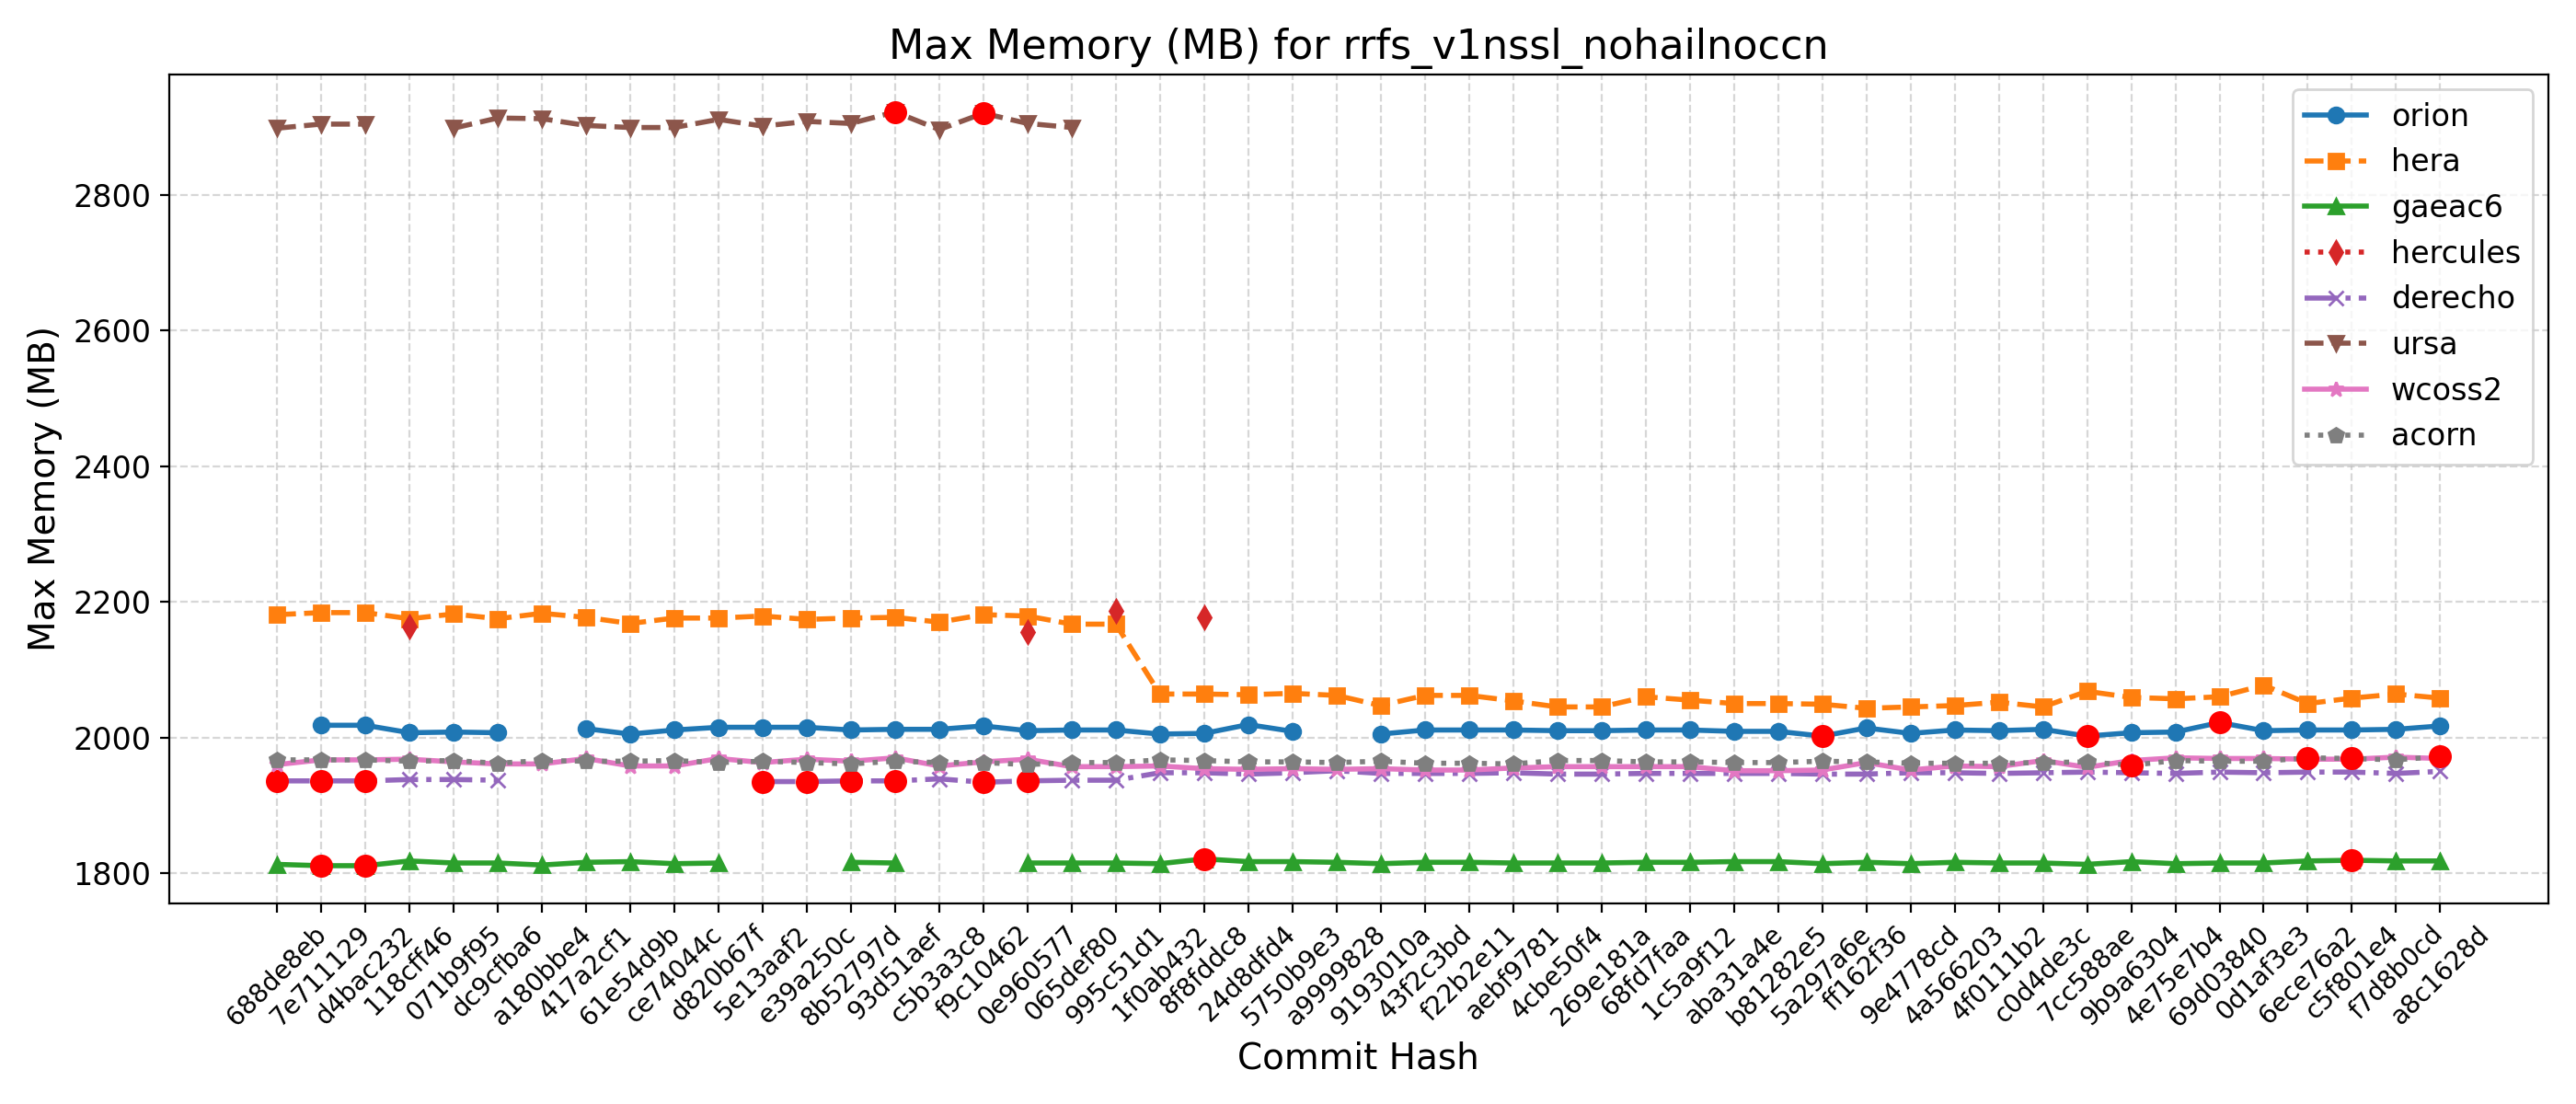

The file beside this chart, header and first rows:
Hash, Date, Message, orion, hera, gaeac6, hercules, derecho, ursa, wcoss2, acorn
688de8eb, 2025-09-04, Fix default cdmbgwd settings (#2788), , 2181, 1813, , 1936, 2898, 1960, 1967
7e711129, 2025-09-02, Use container with spack stack 1.9.2 (#2…, 2018, 2184, 1811, , 1936, 2904, 1967, 1967
d4bac232, 2025-08-29, MPAS dycore + Atmosphere Generalization …, 2018, 2184, 1811, , 1936, 2904, 1967, 1967
118cff46, 2025-08-25, Add FV3 grid mask for regional domains t…, 2007, 2175, 1818, 2163, 1938, , 1968, 1965
071b9f95, 2025-08-22, Fix Restart IAU and Ultra-Low Reproducib…, 2008, 2182, 1815, , 1938, 2898, 1964, 1966
dc9cfba6, 2025-08-19, Update CICE through 2025-07 and switch t…, 2007, 2175, 1815, , 1937, 2913, 1961, 1962
a180bbe4, 2025-08-15, FV3: Fix Prate_avg and UPP call freq + F…, , 2183, 1812, , , 2912, 1961, 1966
417a2cf1, 2025-08-13, Fix conus13km tests restart and decompos…, 2013, 2177, 1816, , , 2902, 1969, 1965
61e54d9b, 2025-08-11, Add two-way ocean-wave coupling feature …, 2005, 2168, 1817, , , 2899, 1958, 1965
ce74044c, 2025-08-06, Create a user-friendly "process model" t…, 2011, 2176, 1814, , , 2899, 1958, 1966
d820b67f, 2025-08-01, Update GOCART to v2.4.3 (#2819), 2015, 2176, 1815, , , 2911, 1969, 1963
5e13aaf2, 2025-07-29, Update DATM meshes and switch to bilinea…, 2015, 2179, , , 1935, 2901, 1963, 1965
e39a250c, 2025-07-24, Update FV3 hash to include UPP ss192/Urs…, 2015, 2174, , , 1935, 2908, 1968, 1963
8b52797d, 2025-07-21, Combination of 2684,2707,2771 (MERRA2 3-…, 2011, 2176, 1816, , 1936, 2905, 1965, 1961
93d51aef, 2025-07-17, Exporting Canopy Variables from AQM to F…, 2012, 2177, 1815, , 1936, 2922, 1970, 1965
c5b3a3c8, 2025-07-14, GFDLMP-v3 and TEMPO MP microphysics (#25…, 2012, 2170, , , 1939, 2896, 1958, 1963
f9c10462, 2025-07-11, Combination of several CCPP-physics PRs …, 2017, 2181, , , 1934, 2920, 1964, 1963
0e960577, 2025-07-09, Combination #2777 (maintask writes CMEPS…, 2010, 2179, 1815, 2156, 1936, 2905, 1968, 1960
065def80, 2025-07-07, Port UFS-WM to Ursa (#2471), 2011, 2167, 1815, , 1937, 2899, 1957, 1963
995c51d1, 2025-07-03, Upgrade UFS-WM to spack-stack/1.9.2 (#26…, 2011, 2167, 1815, 2187, 1937, , 1957, 1963
1f0ab432, 2025-07-01, Reduce WW3 memory use (#2624), 2005, 2064, 1814, , 1948, , 1958, 1967
8f8fddc8, 2025-06-30, Bring in scale-aware 3DTKE related chang…, 2006, 2064, 1821, 2177, 1948, , 1954, 1966
24d8dfd4, 2025-06-26, Slight modification in orographic gravit…, 2019, 2063, 1817, , 1946, , 1953, 1964
5750b9e3, 2025-06-20, gcycle update (#2747), 2009, 2065, 1817, , 1948, , 1954, 1964
a9999828, 2025-06-12, Add a new parameter in dycore to control…, , 2062, 1816, , 1951, , 1953, 1963
9193010a, 2025-06-06, In Noah-MP, set zero for canopy liquid a…, 2005, 2047, 1814, , 1947, , 1954, 1965
43f2c3bd, 2025-06-04, Urgent Documentation Update for HSD Capa…, 2011, 2062, 1816, , 1947, , 1952, 1962
f22b2e11, 2025-06-02, Bug fix for surface roughness calculatio…, 2011, 2062, 1816, , 1947, , 1952, 1962
aebf9781, 2025-05-27, Fix bug to improve wave initialization b…, 2011, 2054, 1815, , 1948, , 1955, 1961
4cbe50f4, 2025-05-23, Add idealized, regional tropical cyclone…, 2010, 2045, 1815, , 1946, , 1957, 1966
269e181a, 2025-05-23, Add GFSv17 IAU restart tests without wav…, 2010, 2045, 1815, , 1946, , 1957, 1966
68fd7faa, 2025-05-15, Enable Hera, Hercules Gnu tests: cpld_de…, 2011, 2060, 1816, , 1947, , 1957, 1964
1c5a9f12, 2025-05-09, Add "ultra low" coupled configurations t…, 2011, 2055, 1816, , 1947, , 1957, 1964
aba31a4e, 2025-05-06, Resolve miscellaneous WM issues and upda…, 2009, 2050, 1817, , 1947, , 1951, 1963
b81282e5, 2025-05-05, Switch to vector remapping and bilinear …, 2009, 2050, 1817, , 1947, , 1951, 1963
5a297a6e, 2025-05-02, improve coupled model startup cost for w…, 2002, 2049, 1814, , 1946, , 1952, 1965
ff162f36, 2025-05-01, NSSL MP scheme updates + Stochastic Phys…, 2014, 2043, 1816, , 1946, , 1963, 1964
9e4778cd, 2025-04-25, Loosen restriction on optional arguments…, 2006, 2045, 1814, , 1948, , 1952, 1962
4a566203, 2025-04-23, CMake Atmosphere Dycore Generalization +…, 2011, 2047, 1816, , 1948, , 1958, 1962
4f0111b2, 2025-04-21, Add CMEPS log file at restart write; IAU…, 2010, 2052, 1815, , 1947, , 1957, 1962
c0d4de3c, 2025-04-18, Update mom6 to its main repository 20250…, 2012, 2045, 1815, , 1948, , 1966, 1963
7cc588ae, 2025-04-16, Add PIO configuration variables for CMEP…, 2002, 2068, 1813, , 1949, , 1956, 1964
9b9a6304, 2025-04-11, Memcheck fixes (#2655), 2007, 2059, 1817, , 1948, , 1966, 1959
4e75e7b4, 2025-04-10, Update upp submodule to the latest UPP (…, 2008, 2057, 1814, , 1947, , 1970, 1966
69d03840, 2025-04-07, Use ESMF Redist instead of Remap for FV3…, 2022, 2060, 1815, , 1949, , 1969, 1965
0d1af3e3, 2025-04-02, Convert GFS DDTs from blocked data struc…, 2010, 2077, 1815, , 1948, , 1969, 1965
6ece76a2, 2025-03-28, Update WW3  by merging develop  as of 20…, 2011, 2050, 1818, , 1949, , 1968, 1970
c5f801e4, 2025-03-27, Sync CDEPS and CMEPS to ESCOMP (#2664), 2011, 2058, 1819, , 1949, , 1968, 1969
f7d8b0cd, 2025-03-26, Add support for FV3 native grid (cubed s…, 2012, 2064, 1818, , 1947, , 1971, 1967
a8c1628d, 2025-03-24, Introduce prognostic updraft velocity to…, 2017, 2058, 1818, , 1950, , 1969, 1972
